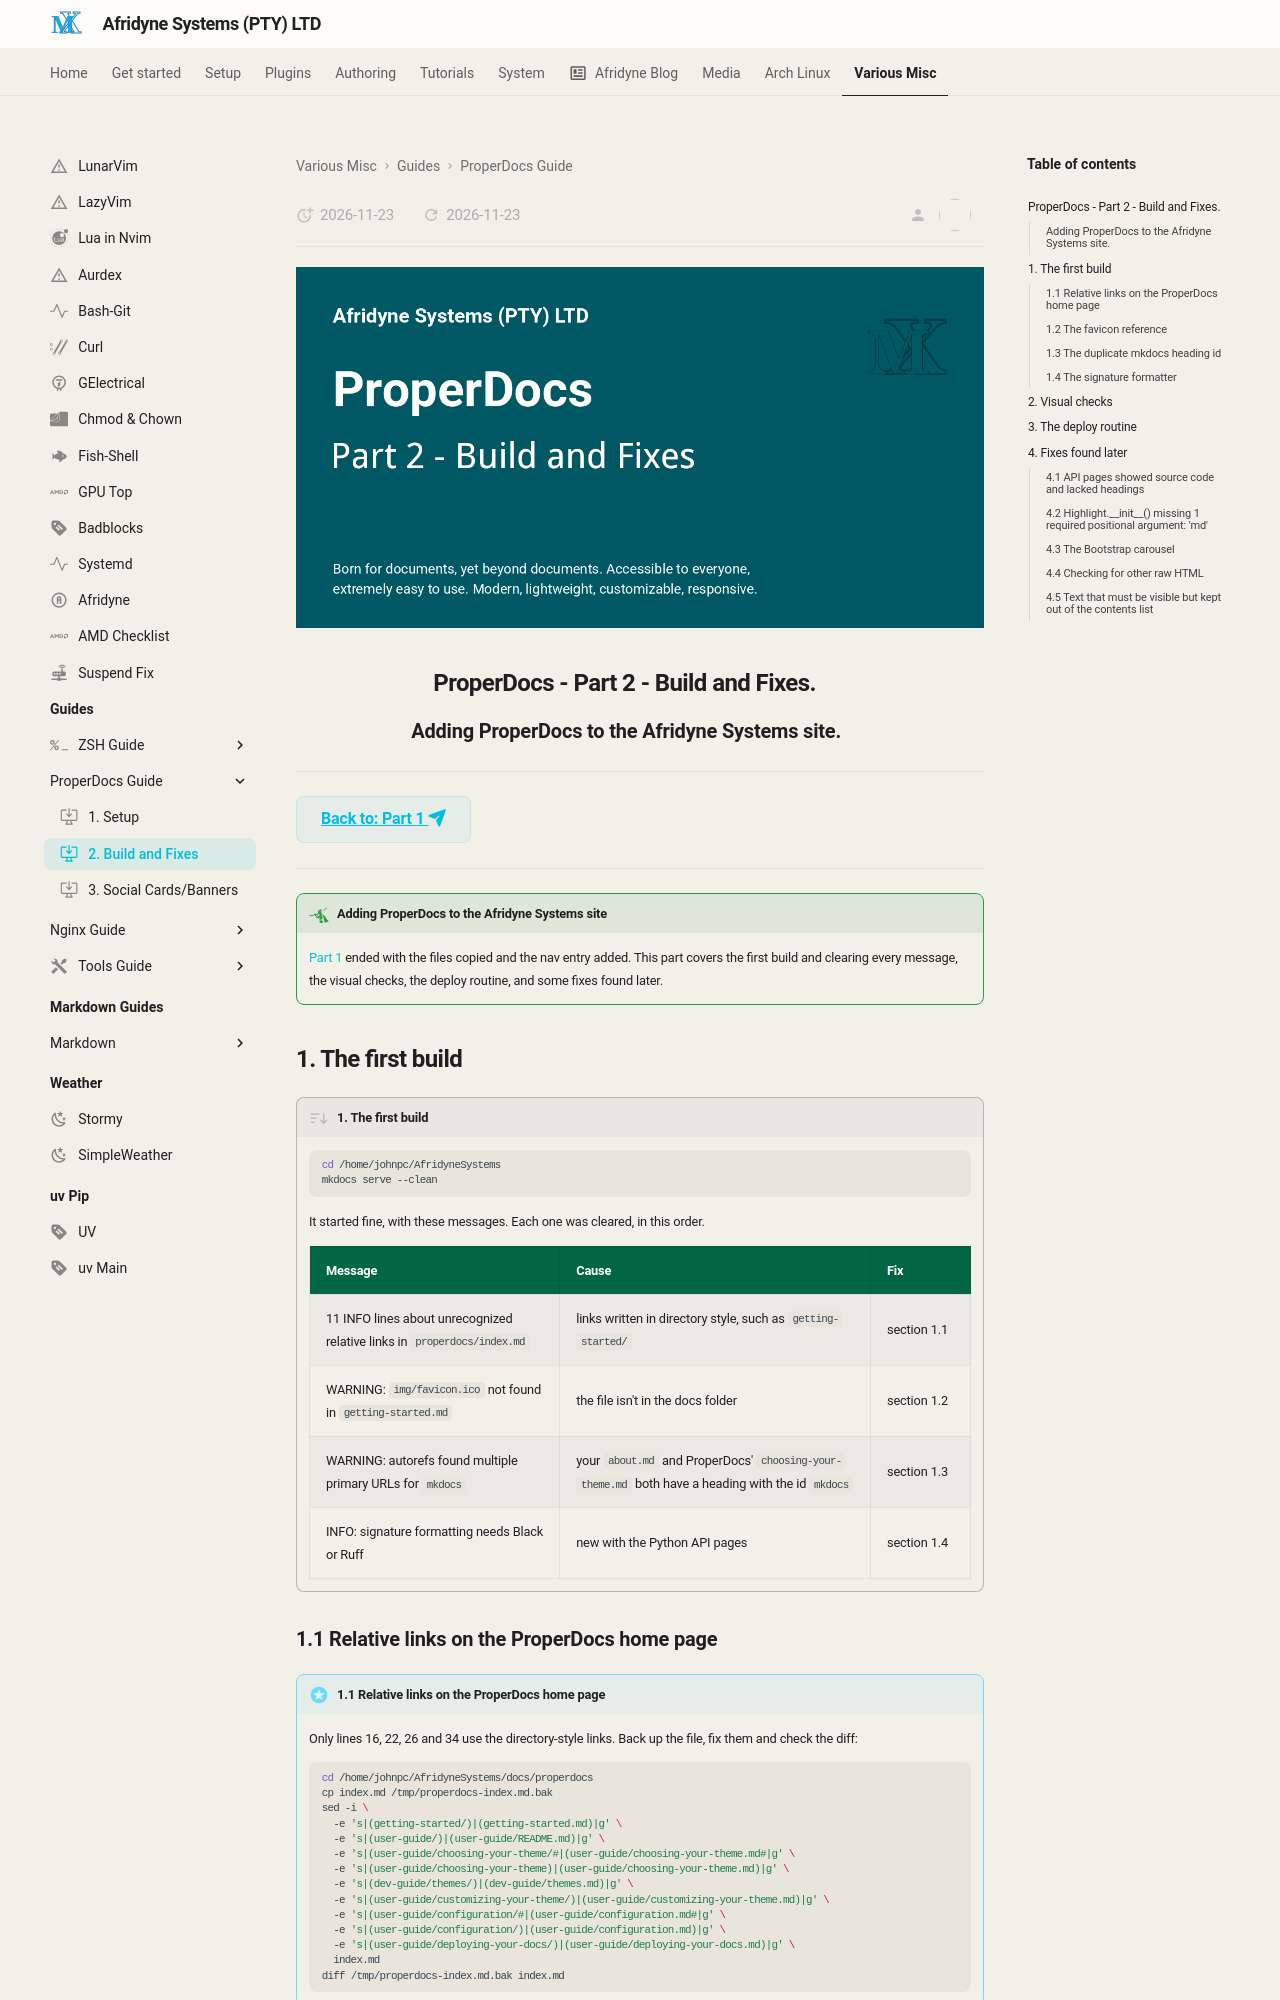

repository: johnpiers/Afridyne-Systems · page: properdocs-guide/ProperDocs-Part2-Build-and-Fixes/index.html · generator: mkdocs

---
icon: octicons/desktop-download-24
---

<div style="display: none;"><h1>ProperDocs-Part2-Build-and-Fixes</h1></div>

![](../imgs/properdocs-part2.png){: style="display: block; margin: 0 auto"}

## ProperDocs - Part 2 - Build and Fixes. { .centered }

### Adding ProperDocs to the Afridyne Systems site. { .centered }

---

[Back to: Part 1  :fontawesome-solid-paper-plane:](ProperDocs-Part1-Setup.md){ .md-button .md-button--custom }

---

!!! pied-piper "Adding ProperDocs to the Afridyne Systems site"
    [Part 1](ProperDocs-Part1-Setup.md) ended with the files copied and the nav entry added. This part covers the first build and clearing every message, the visual checks, the deploy routine, and some fixes found later.
    
## 1. The first build

!!! desc "1. The first build"

    ```bash
    cd /home/johnpc/AfridyneSystems
    mkdocs serve --clean
    ```
    
    It started fine, with these messages. Each one was cleared, in this order.
    
    | Message | Cause | Fix |
    |---|---|---|
    | 11 INFO lines about unrecognized relative links in `properdocs/index.md` | links written in directory style, such as `getting-started/` | section 1.1 |
    | WARNING: `img/favicon.ico` not found in `getting-started.md` | the file isn't in the docs folder | section 1.2 |
    | WARNING: autorefs found multiple primary URLs for `mkdocs` | your `about.md` and ProperDocs' `choosing-your-theme.md` both have a heading with the id `mkdocs` | section 1.3 |
    | INFO: signature formatting needs Black or Ruff | new with the Python API pages | section 1.4 |
    
### 1.1 Relative links on the ProperDocs home page

!!! recommendation "1.1 Relative links on the ProperDocs home page"

    Only lines 16, 22, 26 and 34 use the directory-style links. Back up the file, fix them and check the diff:
    
    ```bash
    cd /home/johnpc/AfridyneSystems/docs/properdocs
    cp index.md /tmp/properdocs-index.md.bak
    sed -i \
      -e 's|(getting-started/)|(getting-started.md)|g' \
      -e 's|(user-guide/)|(user-guide/README.md)|g' \
      -e 's|(user-guide/choosing-your-theme/#|(user-guide/choosing-your-theme.md#|g' \
      -e 's|(user-guide/choosing-your-theme)|(user-guide/choosing-your-theme.md)|g' \
      -e 's|(dev-guide/themes/)|(dev-guide/themes.md)|g' \
      -e 's|(user-guide/customizing-your-theme/)|(user-guide/customizing-your-theme.md)|g' \
      -e 's|(user-guide/configuration/#|(user-guide/configuration.md#|g' \
      -e 's|(user-guide/configuration/)|(user-guide/configuration.md)|g' \
      -e 's|(user-guide/deploying-your-docs/)|(user-guide/deploying-your-docs.md)|g' \
      index.md
    diff /tmp/properdocs-index.md.bak index.md
    ```
    
### 1.2 The favicon reference

!!! ex "1.2 The favicon reference"

    `getting-started.md` line 138 is a link definition, `[ProperDocs favicon]: img/favicon.ico`. Point it at your own favicon, which sits at `docs/assets/favicon.png`. From inside `docs/properdocs/` that path is `../assets/favicon.png`:
    
    ```bash
    cd /home/johnpc/AfridyneSystems/docs
    ls assets/favicon.png
    cp properdocs/getting-started.md /tmp/properdocs-getting-started.md.bak
    sed -i '138s|img/favicon.ico|../assets/favicon.png|' properdocs/getting-started.md
    diff /tmp/properdocs-getting-started.md.bak properdocs/getting-started.md
    ```
